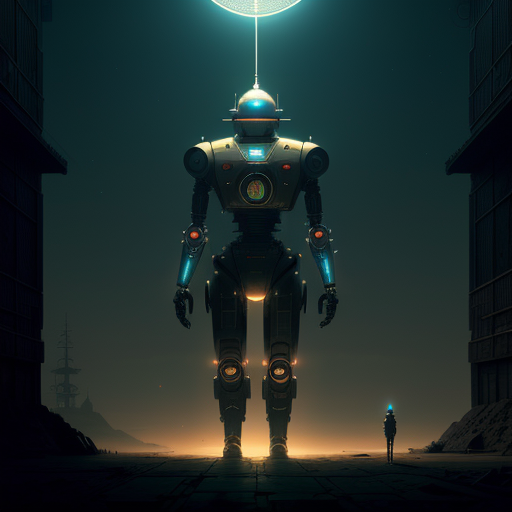
Generation parameters embedded in this image by AUTOMATIC1111 Stable Diffusion web UI or a fork of it (Forge, ...) (PNG 'parameters' text chunk):
robot, in frame,by Yoshitaka Amano,Dave Rapoza,Zdzisław Beksiński,artstation,HD,4k,Cinematic,dramtic,sci-fi,vivid,cinematic lighting,backlight,
Negative prompt: bad anatomy, bad hands, bad feet, bad arms, bad legs, bad torso, bad face, missing fingers, fused fingers, cropped, worst quality, low quality, normal quality, high quality, jpeg artifacts, blurry, motion blur, noise, distortion, text
Steps: 150, Sampler: Euler a, CFG scale: 7, Seed: 1746572716, Size: 512x512, Model hash: a10ae74127, Model: AstralMecha, Version: v1.5.1